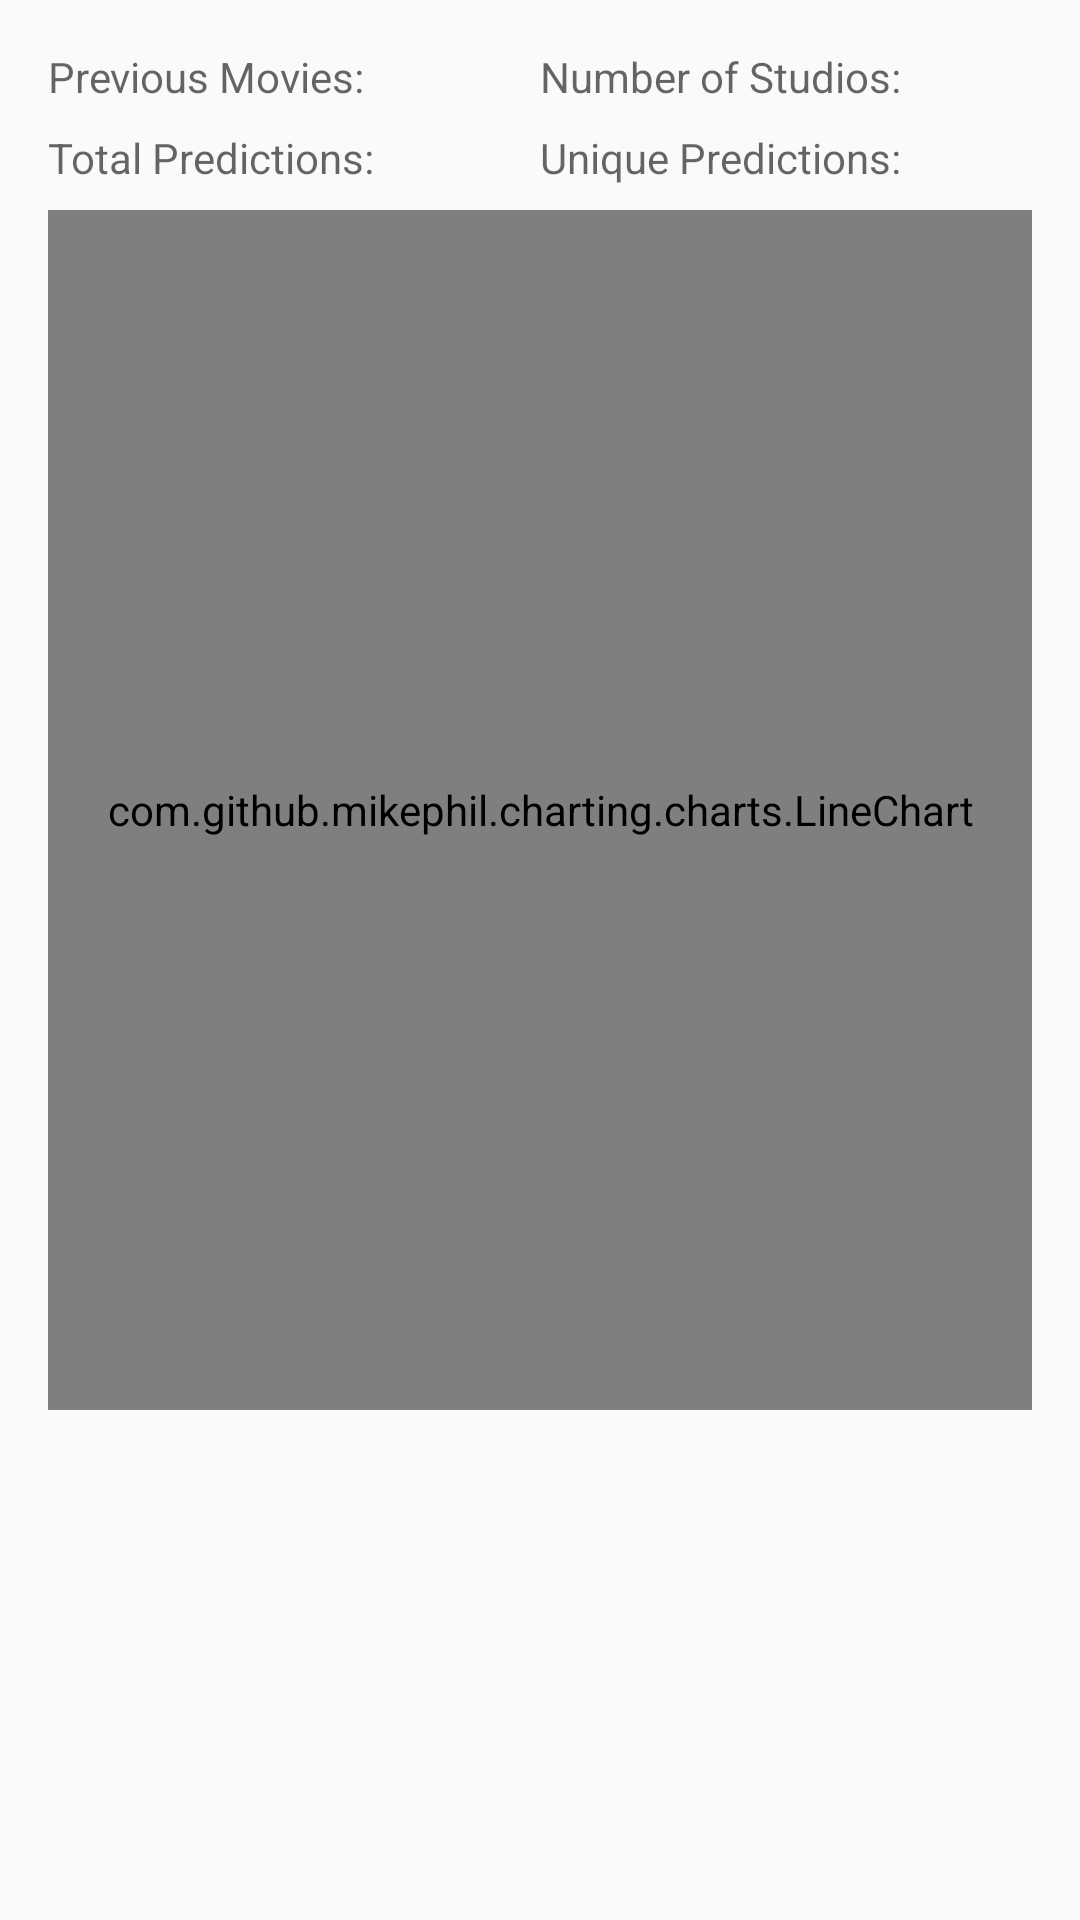

Layout XML and referenced resources for this Android screen:
<!-- AndroidManifest.xml: application theme SneakPeekLight -->
<!-- res/layout/fragment_statistics.xml -->
<?xml version="1.0" encoding="utf-8"?>
<ScrollView xmlns:android="http://schemas.android.com/apk/res/android"
            xmlns:app="http://schemas.android.com/apk/res-auto"
            xmlns:tools="http://schemas.android.com/tools"
            android:layout_width="match_parent"
            android:layout_height="match_parent">

    <android.support.constraint.ConstraintLayout
        android:layout_width="match_parent"
        android:layout_height="wrap_content"
        android:orientation="vertical"
        android:padding="16dp">

        <android.support.constraint.Guideline
            android:id="@+id/guideline"
            android:layout_width="0dp"
            android:layout_height="wrap_content"
            android:orientation="vertical"
            app:layout_constraintDimensionRatio=""
            app:layout_constraintGuide_percent="0.5"/>

        <com.github.mikephil.charting.charts.LineChart
            android:id="@+id/fragment_statistics_chart"
            android:layout_width="match_parent"
            android:layout_height="400dp"
            android:layout_marginLeft="0dp"
            android:layout_marginRight="0dp"
            android:layout_marginTop="8dp"
            app:layout_constraintLeft_toLeftOf="parent"
            app:layout_constraintRight_toRightOf="parent"
            app:layout_constraintTop_toBottomOf="@+id/fragment_statistics_total_predictions_text"/>

        <TextView
            android:id="@+id/fragment_statistics_actual_movies_text"
            style="@style/TextAppearance.AppCompat.Medium"
            android:layout_width="wrap_content"
            android:layout_height="wrap_content"
            android:layout_marginLeft="0dp"
            android:layout_marginTop="0dp"
            android:text="@string/fragment_statistics_actual_movies"
            android:textSize="14sp"
            app:layout_constraintLeft_toLeftOf="parent"
            app:layout_constraintTop_toTopOf="parent"/>

        <TextView
            android:id="@+id/fragment_statistics_unique_predictions_text"
            style="@style/TextAppearance.AppCompat.Medium"
            android:layout_width="wrap_content"
            android:layout_height="wrap_content"
            android:layout_marginLeft="0dp"
            android:layout_marginTop="8dp"
            android:text="@string/fragment_statistics_unique_predictions"
            android:textSize="14sp"
            app:layout_constraintLeft_toLeftOf="@+id/guideline"
            app:layout_constraintTop_toBottomOf="@+id/fragment_statistics_studios_number_text"/>

        <TextView
            android:id="@+id/fragment_statistics_studios_number_text"
            style="@style/TextAppearance.AppCompat.Medium"
            android:layout_width="wrap_content"
            android:layout_height="wrap_content"
            android:layout_marginLeft="0dp"
            android:layout_marginTop="0dp"
            android:text="@string/fragment_statistics_studios_number"
            android:textSize="14sp"
            app:layout_constraintLeft_toLeftOf="@+id/guideline"
            app:layout_constraintTop_toTopOf="parent"/>

        <TextView
            android:id="@+id/fragment_statistics_total_predictions"
            style="@style/TextAppearance.AppCompat.Large"
            android:layout_width="wrap_content"
            android:layout_height="wrap_content"
            android:layout_marginLeft="8dp"
            android:layout_marginRight="8dp"
            android:layout_marginTop="8dp"
            android:textSize="14sp"
            app:layout_constraintHorizontal_bias="0.0"
            app:layout_constraintLeft_toRightOf="@+id/fragment_statistics_total_predictions_text"
            app:layout_constraintRight_toLeftOf="@+id/guideline"
            app:layout_constraintTop_toBottomOf="@+id/fragment_statistics_actual_movies"
            tools:text="41"/>

        <TextView
            android:id="@+id/fragment_statistics_actual_movies"
            style="@style/TextAppearance.AppCompat.Large"
            android:layout_width="wrap_content"
            android:layout_height="wrap_content"
            android:layout_marginLeft="8dp"
            android:layout_marginRight="8dp"
            android:layout_marginTop="0dp"
            android:textSize="14sp"
            app:layout_constraintHorizontal_bias="0.0"
            app:layout_constraintLeft_toRightOf="@+id/fragment_statistics_actual_movies_text"
            app:layout_constraintRight_toLeftOf="@+id/guideline"
            app:layout_constraintTop_toTopOf="parent"
            tools:text="41"/>

        <TextView
            android:id="@+id/fragment_statistics_unique_predictions"
            style="@style/TextAppearance.AppCompat.Large"
            android:layout_width="wrap_content"
            android:layout_height="wrap_content"
            android:layout_marginLeft="8dp"
            android:layout_marginRight="8dp"
            android:layout_marginTop="8dp"
            android:textSize="14sp"
            app:layout_constraintHorizontal_bias="0.0"
            app:layout_constraintLeft_toRightOf="@+id/fragment_statistics_unique_predictions_text"
            app:layout_constraintRight_toRightOf="parent"
            app:layout_constraintTop_toBottomOf="@+id/fragment_statistics_studios_number"
            tools:text="41"/>

        <TextView
            android:id="@+id/fragment_statistics_studios_number"
            style="@style/TextAppearance.AppCompat.Large"
            android:layout_width="wrap_content"
            android:layout_height="wrap_content"
            android:layout_marginLeft="8dp"
            android:layout_marginRight="8dp"
            android:layout_marginTop="0dp"
            android:textSize="14sp"
            app:layout_constraintHorizontal_bias="0.0"
            app:layout_constraintLeft_toRightOf="@+id/fragment_statistics_studios_number_text"
            app:layout_constraintRight_toRightOf="parent"
            app:layout_constraintTop_toTopOf="parent"
            tools:text="41"/>

        <TextView
            android:id="@+id/fragment_statistics_total_predictions_text"
            style="@style/TextAppearance.AppCompat.Medium"
            android:layout_width="wrap_content"
            android:layout_height="wrap_content"
            android:layout_marginLeft="0dp"
            android:layout_marginTop="8dp"
            android:text="@string/fragment_statistics_total_predictions"
            android:textSize="14sp"
            app:layout_constraintLeft_toLeftOf="parent"
            app:layout_constraintTop_toBottomOf="@+id/fragment_statistics_actual_movies_text"/>

    </android.support.constraint.ConstraintLayout>

</ScrollView>
<!-- resources referenced by this layout -->
<resources>
  <string name="fragment_statistics_actual_movies">Previous Movies:</string>
  <string name="fragment_statistics_studios_number">Number of Studios:</string>
  <string name="fragment_statistics_total_predictions">Total Predictions:</string>
  <string name="fragment_statistics_unique_predictions">Unique Predictions:</string>
  <style name="SneakPeekLight" parent="Theme.AppCompat.Light.NoActionBar">
          <item name="colorPrimary">@color/primary</item>
          <item name="colorPrimaryDark">@color/primary_dark</item>
          <item name="colorAccent">@color/accent</item>
          <item name="primaryTextStyle">@style/primaryTextLight</item>
          <item name="secondaryTextStyle">@style/secondaryTextLight</item>
          <item name="graphTextColor">@color/chartTextColorLight</item>
          <item name="graphColor">@color/primary</item>
          <item name="graphColorAccumulated">@color/accent</item>
      </style>
  <color name="primary">#5c5c5c</color>
  <color name="primary_dark">#3b3b3b</color>
  <color name="accent">#FF5252</color>
  <style name="primaryTextLight" parent="TextAppearance.AppCompat.Large">
          <item name="android:textColor">@color/primary_text</item>
      </style>
  <style name="secondaryTextLight" parent="TextAppearance.AppCompat.Large">
          <item name="android:textColor">@color/secondary_text</item>
      </style>
  <color name="chartTextColorLight">#212121</color>
  <color name="primary_text">#212121</color>
  <color name="secondary_text">#757575</color>
</resources>
